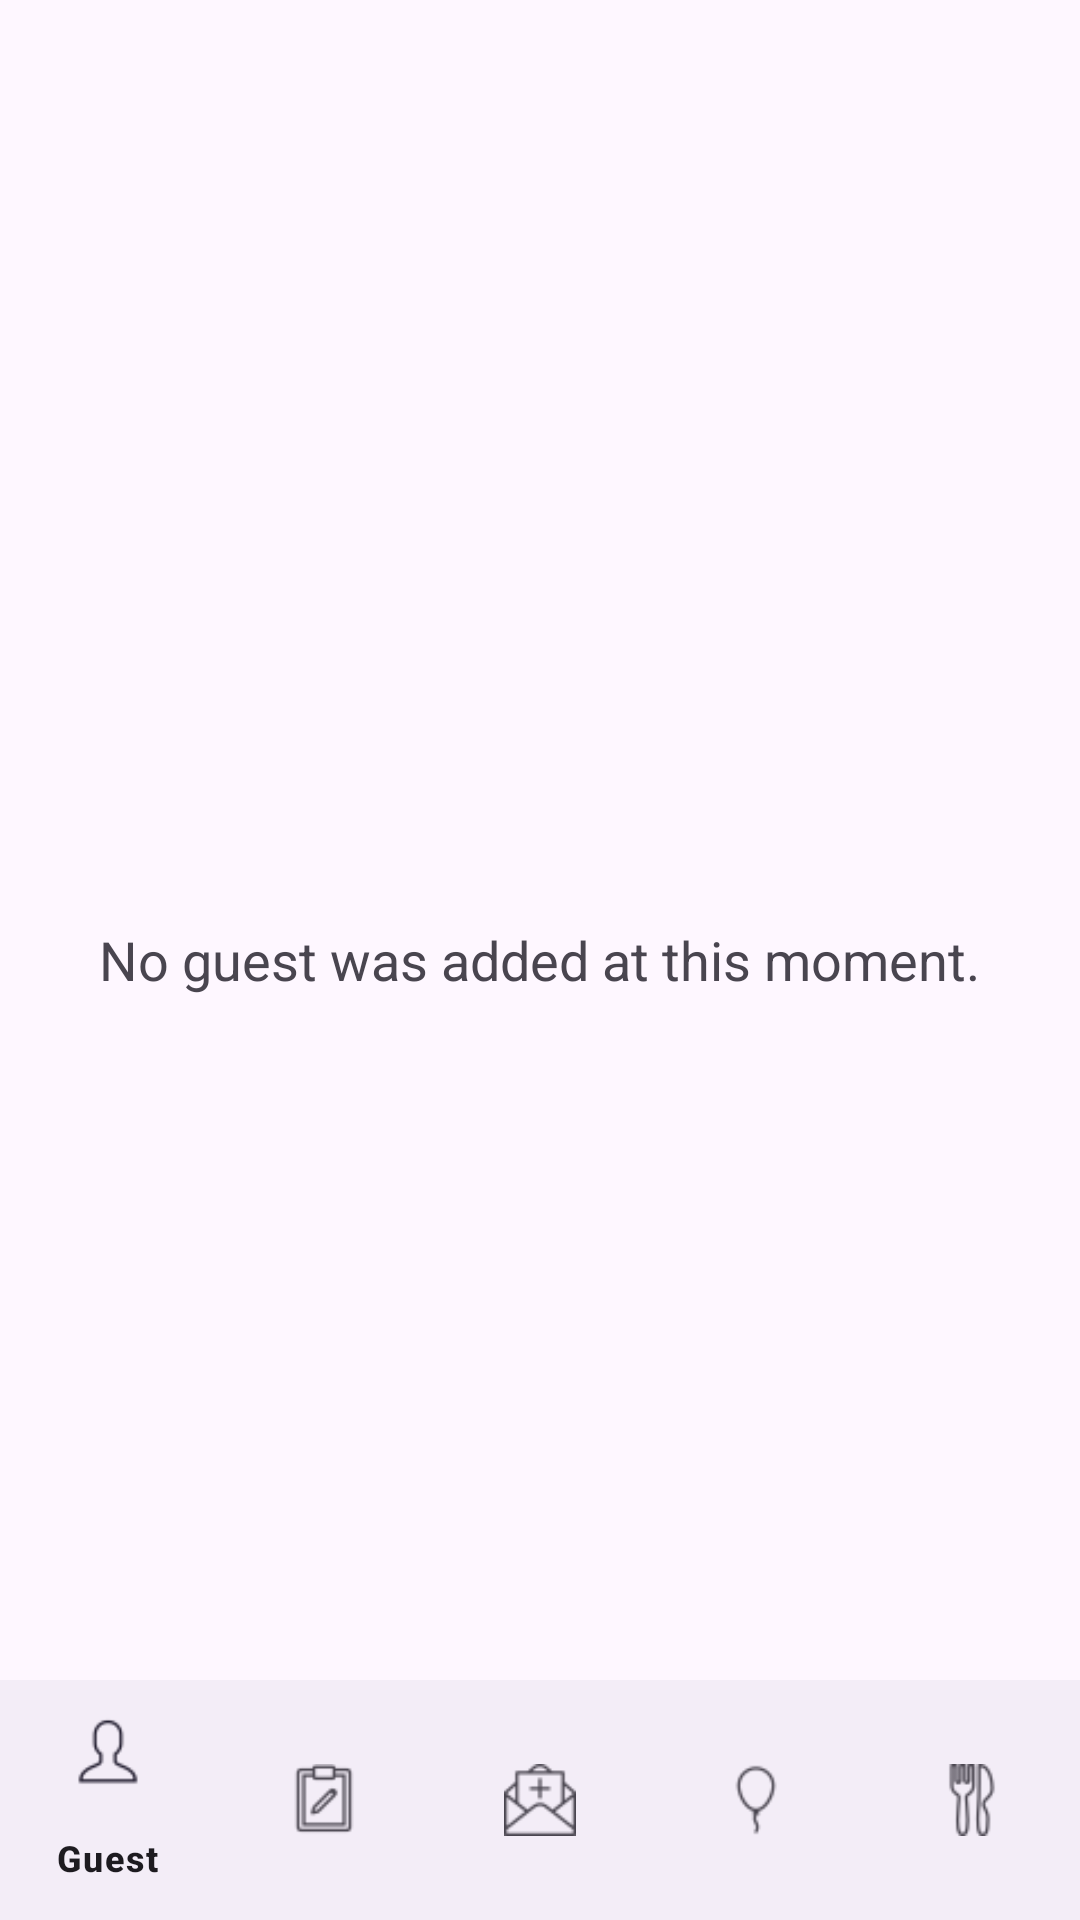

Produce the Android XML layout that renders to this screen, including the resource entries it uses.
<!-- AndroidManifest.xml: application theme Theme.PartyPalPro -->
<!-- res/layout/activity_main.xml -->
<?xml version="1.0" encoding="utf-8"?>
<RelativeLayout xmlns:android="http://schemas.android.com/apk/res/android"
    android:layout_width="match_parent"
    android:layout_height="match_parent"
    xmlns:app="http://schemas.android.com/apk/res-auto">


    <androidx.recyclerview.widget.RecyclerView
    android:id="@+id/guestRecyclerView"
    android:layout_width="match_parent"
    android:layout_height="match_parent"
    android:layout_above="@+id/bottomNavigationView"
    android:padding="16dp"/>

    <TextView
        android:id="@+id/textViewNoGuest"
        android:layout_width="wrap_content"
        android:layout_height="wrap_content"
        android:layout_gravity="center_vertical"
        android:layout_centerInParent="true"
        android:text="@string/no_guest_was_added_at_this_moment"
        android:textSize="18sp" />


    <com.google.android.material.bottomnavigation.BottomNavigationView
        android:id="@+id/bottomNavigationView"
        android:layout_width="match_parent"
        android:layout_height="wrap_content"
        android:layout_alignParentBottom="true"
        app:menu="@menu/bottom_navigation_menu" />

</RelativeLayout>
<!-- resources referenced by this layout -->
<resources>
  <string name="no_guest_was_added_at_this_moment">No guest was added at this moment.</string>
  <style name="Theme.PartyPalPro" parent="Base.Theme.PartyPalPro" />
  <style name="Base.Theme.PartyPalPro" parent="Theme.Material3.DayNight">
          
          
      </style>
</resources>
